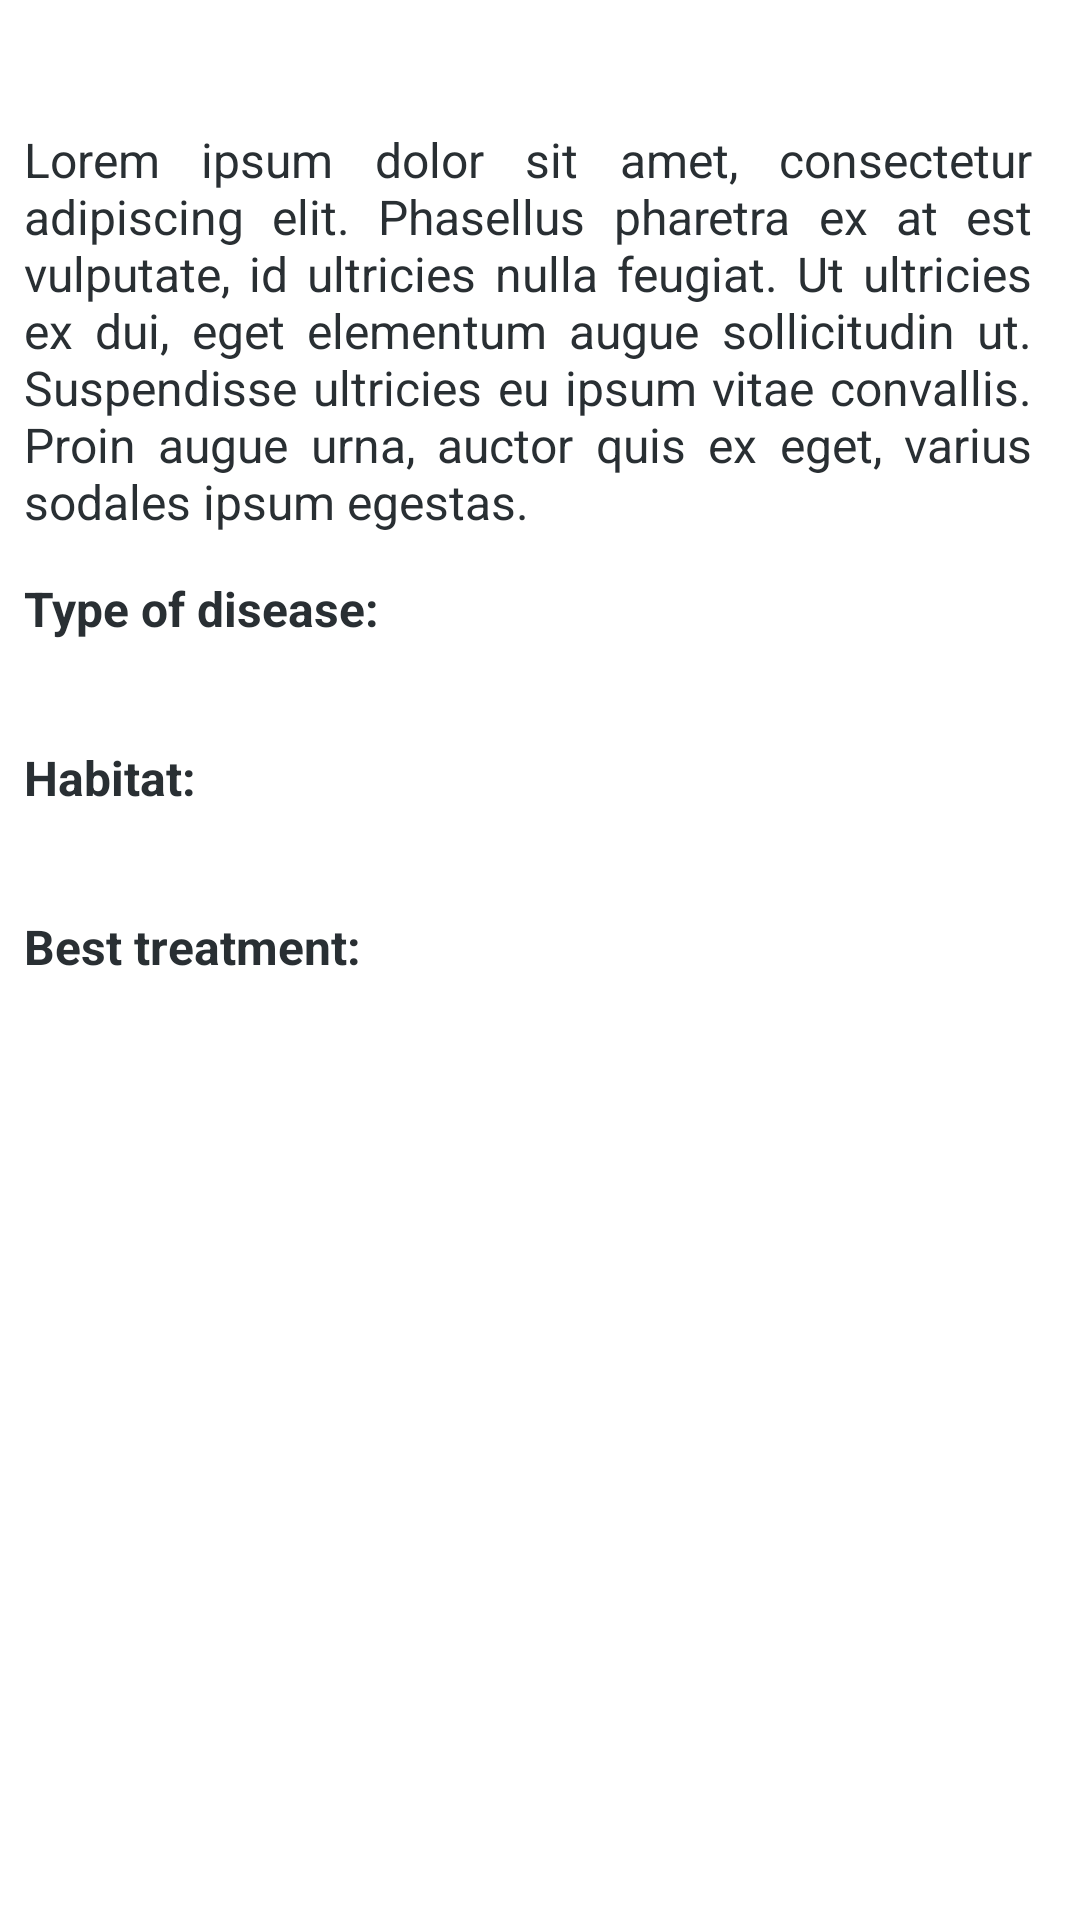

The Android layout XML behind this screen, and the referenced resources:
<!-- AndroidManifest.xml: application theme Theme.SmartGardening -->
<!-- res/layout/disease_detail_content.xml -->
<?xml version="1.0" encoding="utf-8"?>
<androidx.core.widget.NestedScrollView xmlns:android="http://schemas.android.com/apk/res/android"
    xmlns:app="http://schemas.android.com/apk/res-auto"
    xmlns:tools="http://schemas.android.com/tools"
    android:layout_width="match_parent"
    android:layout_height="match_parent">
    <androidx.constraintlayout.widget.ConstraintLayout
        android:layout_width="match_parent"
        android:layout_height="wrap_content"
        android:background="@color/white"
        android:paddingBottom="12dp">

        <TextView
            android:id="@+id/txt_disease_name"
            android:layout_width="wrap_content"
            android:layout_height="wrap_content"
            android:layout_marginStart="8dp"
            android:layout_marginTop="10dp"
            tools:text="Disease name"
            android:textColor="@color/text_color"
            android:textSize="18sp"
            android:textStyle="bold"
            app:layout_constraintStart_toStartOf="parent"
            app:layout_constraintTop_toTopOf="parent" />

        <TextView
            android:id="@+id/txt_disease_latin_name"
            android:layout_width="wrap_content"
            android:layout_height="wrap_content"
            android:layout_marginStart="8dp"
            android:textColor="@color/text_color"
            android:textSize="14sp"
            android:textStyle="italic"
            app:layout_constraintBottom_toBottomOf="@+id/txt_disease_name"
            app:layout_constraintStart_toEndOf="@id/txt_disease_name"
            app:layout_constraintTop_toTopOf="@+id/txt_disease_name"
            tools:text="(latin name)" />

        <TextView
            android:id="@+id/txt_description"
            android:layout_width="0dp"
            android:layout_height="wrap_content"
            android:layout_marginStart="8dp"
            android:layout_marginTop="8dp"
            android:layout_marginEnd="16dp"
            android:justificationMode="inter_word"
            android:text="@string/lorem_ipsum"
            android:textColor="@color/text_color"
            android:textSize="16sp"
            app:layout_constraintEnd_toEndOf="parent"
            app:layout_constraintStart_toStartOf="parent"
            app:layout_constraintTop_toBottomOf="@+id/txt_disease_name" />

        <TextView
            android:id="@+id/textView2"
            android:layout_width="wrap_content"
            android:layout_height="wrap_content"
            android:layout_marginStart="8dp"
            android:layout_marginTop="14dp"
            android:text="@string/type_of_disease"
            android:textColor="@color/text_color"
            android:textStyle="bold"
            android:textSize="16sp"
            app:layout_constraintStart_toStartOf="parent"
            app:layout_constraintTop_toBottomOf="@+id/txt_description" />

        <TextView
            android:id="@+id/txt_type_of_disease"
            android:layout_width="0dp"
            android:layout_marginStart="8dp"
            android:layout_marginEnd="17dp"
            android:justificationMode="inter_word"
            android:layout_height="wrap_content"
            android:textColor="@color/text_color"
            android:textSize="16sp"
            app:layout_constraintEnd_toEndOf="parent"
            app:layout_constraintStart_toStartOf="parent"
            app:layout_constraintTop_toBottomOf="@+id/textView2"
            tools:text="Type of disease text" />


        <TextView
            android:id="@+id/textView3"
            android:layout_width="wrap_content"
            android:layout_height="wrap_content"
            android:layout_marginStart="8dp"
            android:layout_marginTop="13dp"
            android:text="@string/habitat"
            android:textColor="@color/text_color"
            android:textStyle="bold"
            android:textSize="16sp"
            app:layout_constraintStart_toStartOf="parent"
            app:layout_constraintTop_toBottomOf="@+id/txt_type_of_disease" />

        <TextView
            android:id="@+id/txt_habitat"
            android:layout_width="0dp"
            android:layout_height="wrap_content"
            android:layout_marginEnd="17dp"
            android:layout_marginStart="8dp"
            android:justificationMode="inter_word"
            android:textColor="@color/text_color"
            android:textSize="16sp"
            app:layout_constraintEnd_toEndOf="parent"
            app:layout_constraintStart_toStartOf="parent"
            app:layout_constraintTop_toBottomOf="@+id/textView3"
            tools:text="Disease habitat text" />

        <TextView
            android:id="@+id/textView4"
            android:layout_width="wrap_content"
            android:layout_height="wrap_content"
            android:layout_marginTop="13dp"
            android:layout_marginStart="8dp"
            android:text="@string/resolve"
            android:textColor="@color/text_color"
            android:textStyle="bold"
            android:textSize="16sp"
            app:layout_constraintStart_toStartOf="parent"
            app:layout_constraintTop_toBottomOf="@+id/txt_habitat" />

        <TextView
            android:id="@+id/txt_best_treatment"
            android:layout_width="0dp"
            android:layout_height="wrap_content"
            android:layout_marginEnd="17dp"
            android:layout_marginStart="8dp"
            android:justificationMode="inter_word"
            android:textColor="@color/text_color"
            android:textSize="16sp"
            app:layout_constraintEnd_toEndOf="parent"
            app:layout_constraintStart_toStartOf="parent"
            app:layout_constraintTop_toBottomOf="@+id/textView4"
            tools:text="Best treatment text" />

    </androidx.constraintlayout.widget.ConstraintLayout>


</androidx.core.widget.NestedScrollView>
<!-- resources referenced by this layout -->
<resources>
  <color name="text_color">#292f33</color>
  <color name="white">#FFFFFFFF</color>
  <string name="habitat">Habitat:</string>
  <string name="lorem_ipsum">Lorem ipsum dolor sit amet, consectetur adipiscing elit. Phasellus pharetra ex at est vulputate, id ultricies nulla feugiat. Ut ultricies ex dui, eget elementum augue sollicitudin ut. Suspendisse ultricies eu ipsum vitae convallis. Proin augue urna, auctor quis ex eget, varius sodales ipsum egestas.</string>
  <string name="resolve">Best treatment:</string>
  <string name="type_of_disease">Type of disease:</string>
  <style name="Theme.SmartGardening" parent="Theme.MaterialComponents.DayNight.DarkActionBar">
          
          <item name="colorPrimary">@color/green_base</item>
          <item name="colorPrimaryVariant">@color/green_darker</item>
          <item name="colorOnPrimary">@color/white</item>
          
          <item name="colorSecondary">@color/teal_200</item>
          <item name="colorSecondaryVariant">@color/teal_700</item>
          <item name="colorOnSecondary">@color/black</item>
          
          <item name="android:statusBarColor" tools:targetApi="l">?attr/colorPrimaryVariant</item>
          
      </style>
  <color name="green_base">#40AA6B</color>
  <color name="green_darker">#378E5A</color>
  <color name="teal_200">#FF03DAC5</color>
  <color name="teal_700">#FF018786</color>
  <color name="black">#FF000000</color>
</resources>
